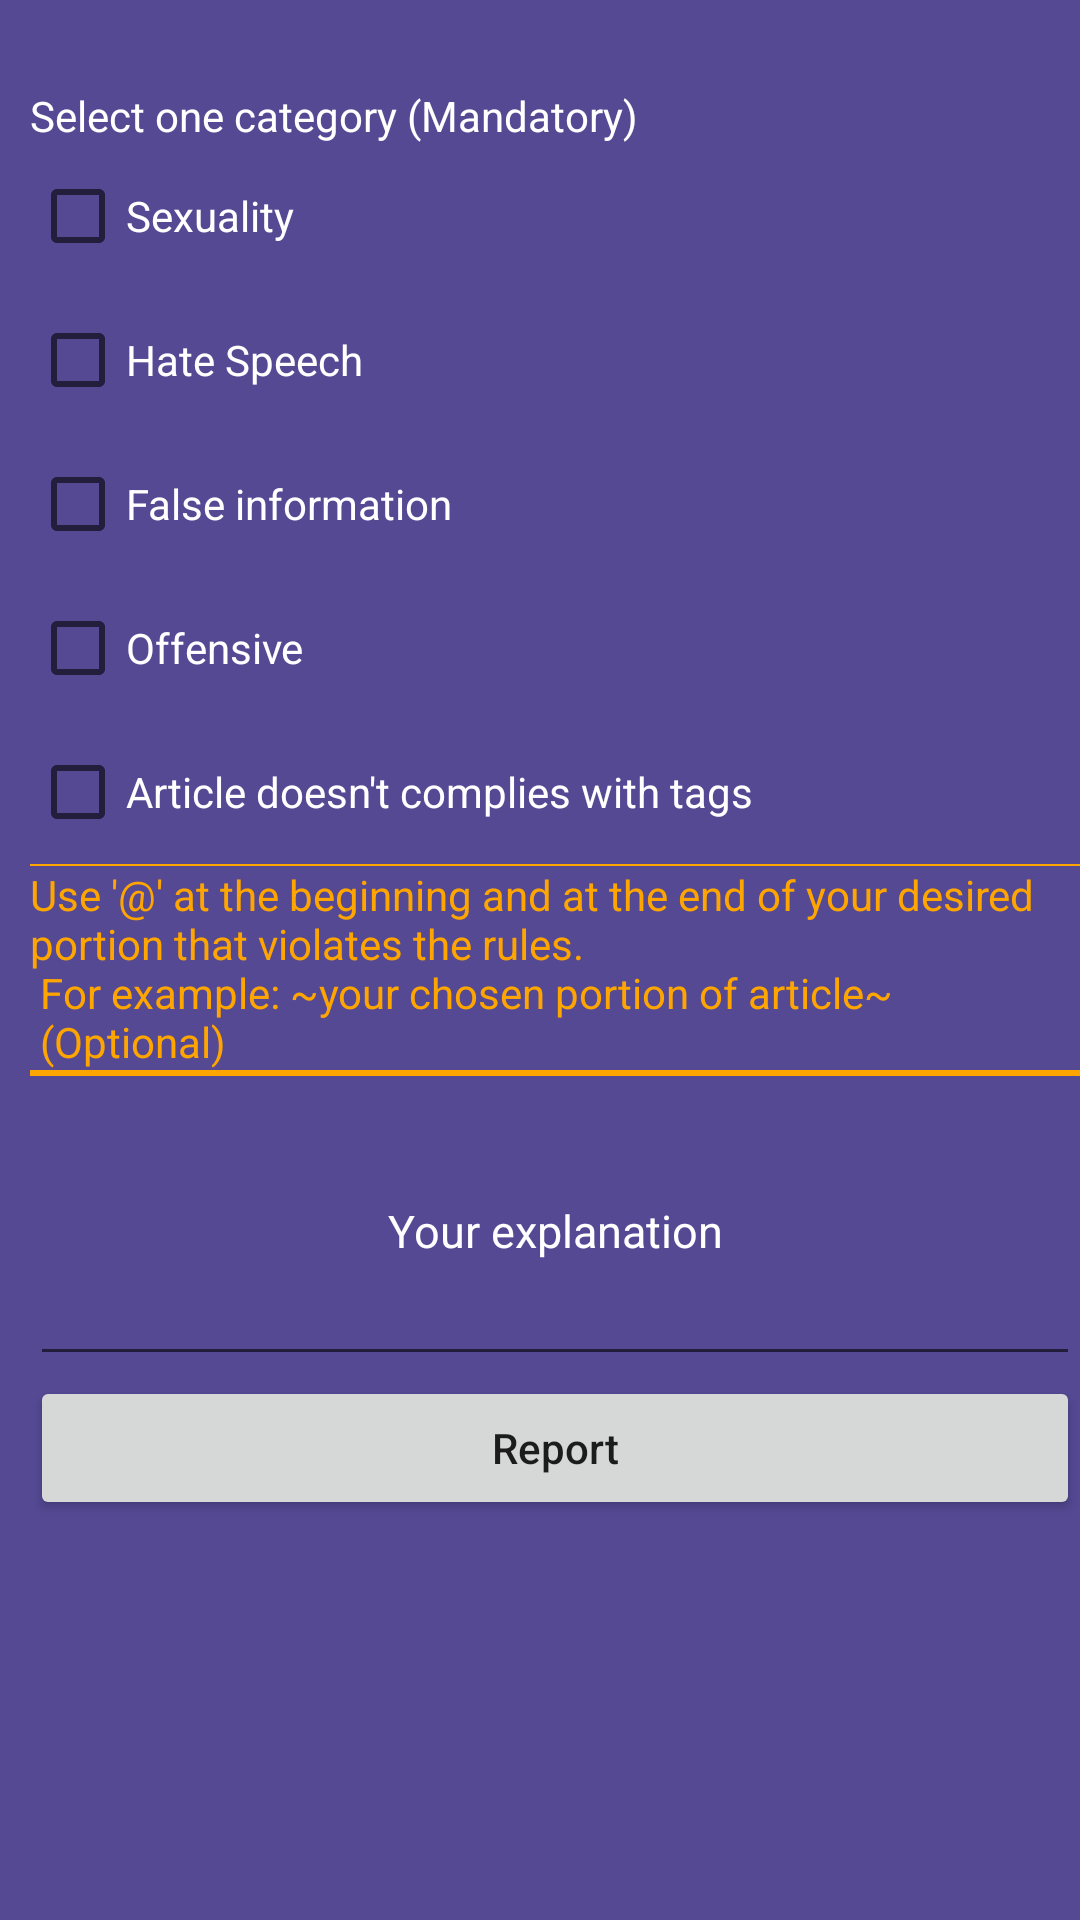

Produce the Android XML layout that renders to this screen, including the resource entries it uses.
<!-- AndroidManifest.xml: application theme Theme.Blog -->
<!-- res/layout/reporting_dialog.xml -->
<?xml version="1.0" encoding="utf-8"?>
<ScrollView xmlns:android="http://schemas.android.com/apk/res/android"
    xmlns:app="http://schemas.android.com/apk/res-auto"
    xmlns:tools="http://schemas.android.com/tools"
    android:layout_width="match_parent"
    android:layout_height="match_parent"
    android:background="@color/background_color"
    android:paddingStart="10sp"
    tools:ignore="RtlSymmetry">


    <RelativeLayout
        android:layout_width="match_parent"
        android:layout_height="wrap_content">

        <TextView
            android:id="@+id/txtClose"
            android:layout_width="match_parent"
            android:layout_height="wrap_content"
            app:drawableEndCompat="@drawable/ic_close_white" />

        <View
            android:id="@+id/gap3"
            android:layout_width="match_parent"
            android:layout_height="10dp"
            android:layout_below="@id/txtClose"/>

        <RelativeLayout
            android:id="@+id/layout_reportingSCriteria"
            android:layout_width="match_parent"
            android:layout_height="wrap_content"
            android:layout_below="@id/gap3">

            <TextView
                android:id="@+id/txtChooseReportingCriteria"
                android:layout_width="match_parent"
                android:layout_height="wrap_content"
                android:textColor="@color/text_color"
                android:text="@string/select_one_category"/>

            <CheckBox
                android:id="@+id/checkSexuality"
                android:layout_width="wrap_content"
                android:layout_height="wrap_content"
                android:layout_below="@id/txtChooseReportingCriteria"
                android:text="@string/nudity"
                android:textColor="@color/text_color"/>

            <CheckBox
                android:id="@+id/checkHateSpeech"
                android:layout_width="wrap_content"
                android:layout_height="wrap_content"
                android:layout_below="@id/checkSexuality"
                android:text="@string/hate_speech"
                android:textColor="@color/text_color"/>

            <CheckBox
                android:id="@+id/checkFalseInfo"
                android:layout_width="wrap_content"
                android:layout_height="wrap_content"
                android:layout_below="@id/checkHateSpeech"
                android:text="@string/false_information"
                android:textColor="@color/text_color"/>
            <CheckBox
                android:id="@+id/checkOffensive"
                android:layout_width="wrap_content"
                android:layout_height="wrap_content"
                android:layout_below="@id/checkFalseInfo"
                android:text="@string/offensive"
                android:textColor="@color/text_color"/>

            <CheckBox
                android:id="@+id/checkArticleToTag"
                android:layout_width="wrap_content"
                android:layout_height="wrap_content"
                android:layout_below="@id/checkOffensive"
                android:text="@string/article_doesn_t_complies_with_tags"
                android:textColor="@color/text_color"/>


        </RelativeLayout>

        <View
            android:id="@+id/gap1"
            android:layout_width="match_parent"
            android:layout_height=".5sp"
            android:background="@color/head_line_color"
            android:layout_below="@id/layout_reportingSCriteria"/>

        <TextView
            android:id="@+id/hintForChoosing"
            android:layout_width="match_parent"
            android:layout_height="wrap_content"
            android:textColor="@color/head_line_color"
            android:layout_below="@id/gap1"
            android:text="@string/choose_portion_of_rules_violation"/>

        <LinearLayout
            android:id="@+id/layout_chooseText"
            android:layout_width="match_parent"
            android:layout_height="wrap_content"
            android:layout_below="@id/hintForChoosing"
            android:orientation="vertical"
            android:padding=".5sp"
            android:background="@color/head_line_color">



            



        </LinearLayout>

        <View
            android:id="@+id/gap2"
            android:layout_width="match_parent"
            android:layout_height=".5sp"
            android:layout_below="@id/layout_chooseText"
            android:background="@color/head_line_color"/>

        <RelativeLayout
            android:id="@+id/layout_explanation"
            android:layout_width="match_parent"
            android:layout_height="wrap_content"
            android:layout_below="@id/gap2">

            <EditText
                android:id="@+id/edtExplanation"
                android:layout_width="match_parent"
                android:layout_height="wrap_content"
                android:hint="@string/your_explanation"
                android:textColor="@color/text_color"
                android:textColorHint="@color/text_color"
                android:textSize="15sp"
                android:minHeight="100sp"
                android:gravity="center"
                android:inputType="textMultiLine"
                android:autofillHints="" />


        </RelativeLayout>

        <Button
            android:id="@+id/btnReport"
            android:layout_width="match_parent"
            android:layout_height="wrap_content"
            android:text="@string/report"
            android:textAllCaps="false"
            android:layout_below="@+id/layout_explanation"/>

    </RelativeLayout>

</ScrollView>
<!-- resources referenced by this layout -->
<resources>
  <color name="background_color">#554994</color>
  <color name="head_line_color">#FFA500</color>
  <color name="text_color">#FFFFFFFF</color>
  <string name="article_doesn_t_complies_with_tags">Article doesn\'t complies with tags</string>
  <string name="choose_portion_of_rules_violation">Use \'@\' at the beginning and at the end of your desired
          portion that violates the rules.\n For example: ~your chosen portion of article~\n
          (Optional)
      </string>
  <string name="false_information">False information</string>
  <string name="hate_speech">Hate Speech</string>
  <string name="nudity">Sexuality</string>
  <string name="offensive">Offensive</string>
  <string name="report">Report</string>
  <string name="select_one_category">Select one category (Mandatory)</string>
  <string name="your_explanation">Your explanation</string>
  <style name="Theme.Blog" parent="Theme.MaterialComponents.DayNight.DarkActionBar">
          
          <item name="colorPrimary">@color/purple_500</item>
          <item name="colorPrimaryVariant">@color/purple_700</item>
          <item name="colorOnPrimary">@color/white</item>
          
          <item name="colorSecondary">@color/teal_200</item>
          <item name="colorSecondaryVariant">@color/teal_700</item>
          <item name="colorOnSecondary">@color/black</item>
          
          <item name="android:statusBarColor">?attr/colorPrimaryVariant</item>
          
      </style>
  <color name="purple_500">#FF6200EE</color>
  <color name="purple_700">#FF3700B3</color>
  <color name="white">#ffffff</color>
  <color name="teal_200">#FF03DAC5</color>
  <color name="teal_700">#FF018786</color>
  <color name="black">#000000</color>
</resources>
